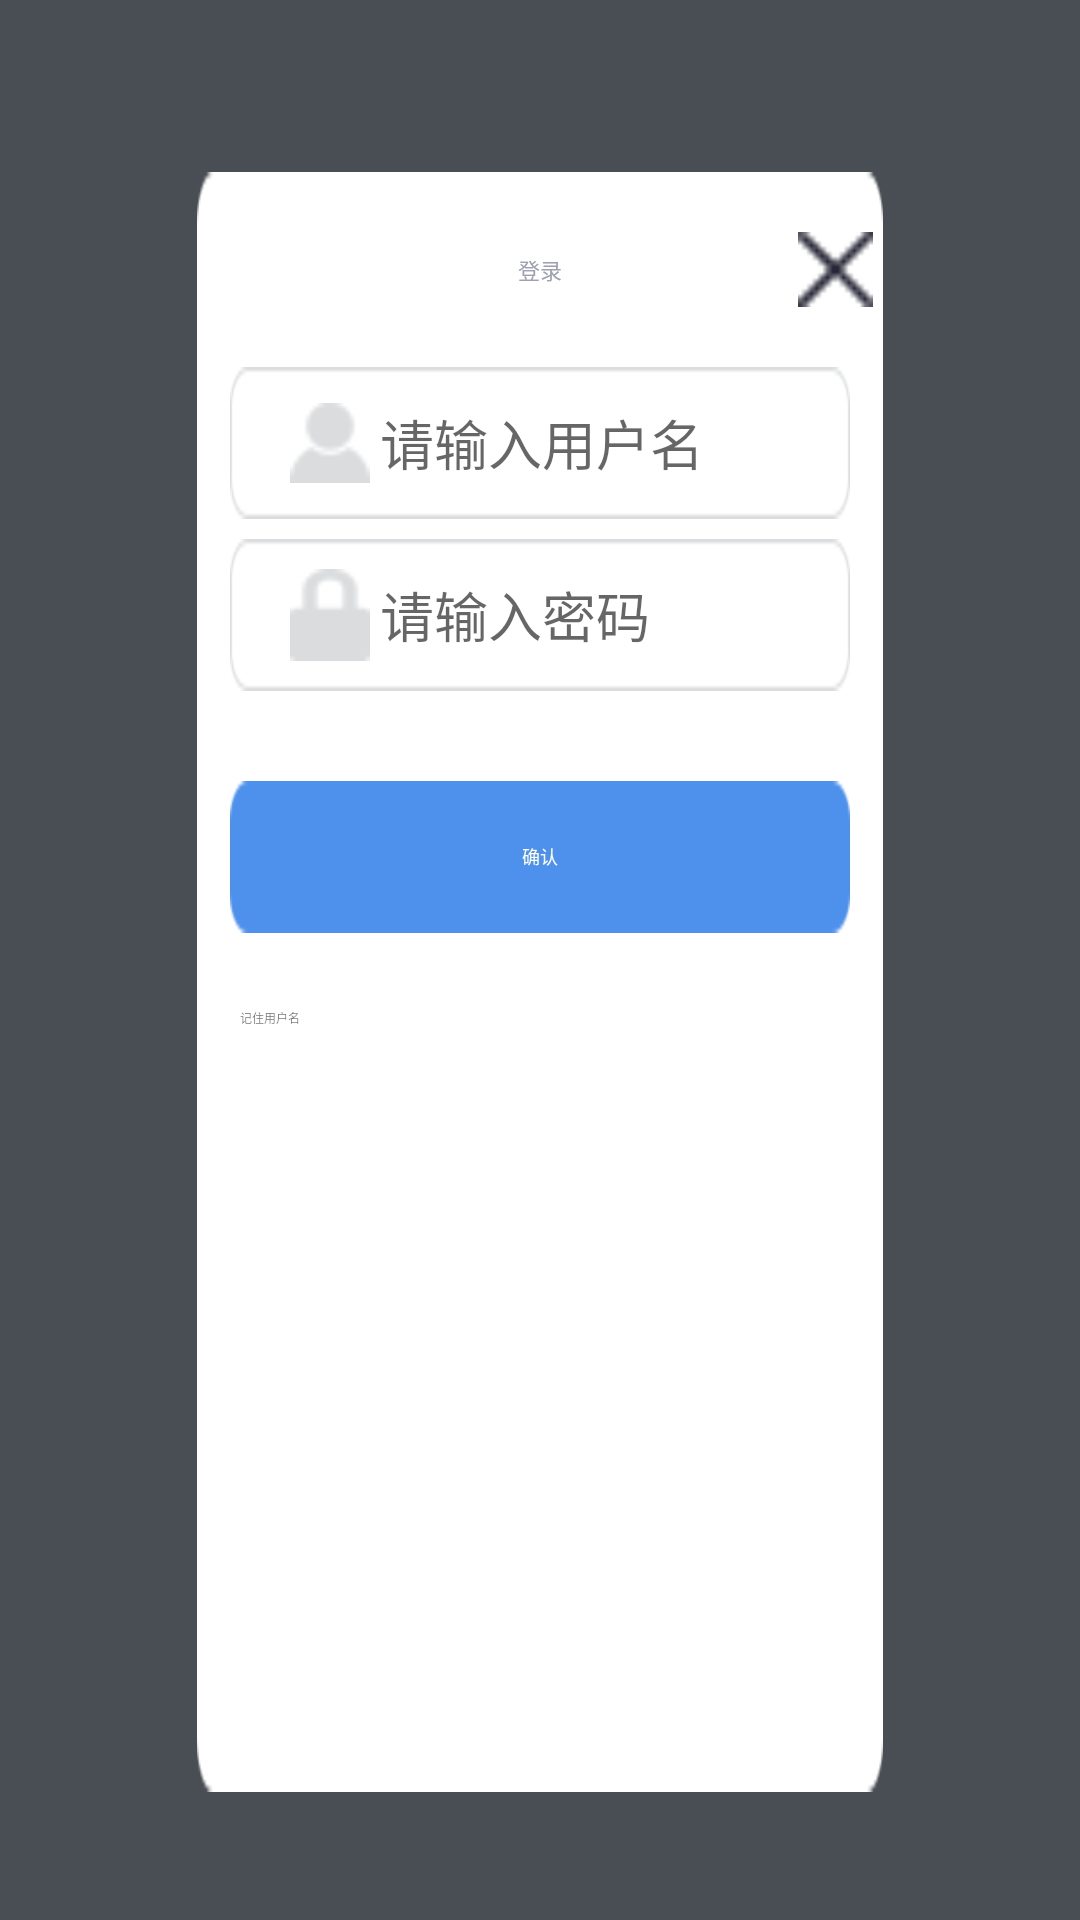

Reconstruct the res/layout file that produces this screen, plus the resources it refers to.
<!-- AndroidManifest.xml: application theme AppTheme -->
<!-- res/layout/popupwindow_login.xml -->
<?xml version="1.0" encoding="utf-8"?>
<LinearLayout xmlns:android="http://schemas.android.com/apk/res/android"
    android:layout_width="match_parent"
    android:layout_height="match_parent"
    android:background="@drawable/pp_parent_background"
    android:orientation="vertical">

    <LinearLayout
        android:layout_width="match_parent"
        android:layout_height="match_parent"
        android:layout_marginBottom="128px"
        android:layout_marginLeft="197px"
        android:layout_marginRight="197px"
        android:layout_marginTop="172px"
        android:background="@drawable/pp_login"
        android:orientation="vertical">

        <RelativeLayout
            android:layout_width="match_parent"
            android:layout_height="wrap_content"
            android:layout_marginTop="20dp"

            >

            <TextView

                android:layout_width="wrap_content"
                android:layout_height="wrap_content"
                android:layout_centerInParent="true"
                android:text="登录"
                android:textColor="#9FA1B0"
                android:textSize="22px" />

            <TextView
                android:id="@+id/pp_tv_login_cancel"
                android:layout_width="25dp"
                android:layout_height="25dp"
                android:layout_alignParentRight="true"
                android:layout_marginRight="10px"
                android:background="@drawable/pp_btn_login_cancel" />
        </RelativeLayout>


        <LinearLayout
            android:layout_width="match_parent"
            android:layout_height="wrap_content"
            android:layout_marginLeft="33px"
            android:layout_marginRight="33px"
            android:layout_marginTop="20dp"
            android:background="@drawable/pp_input_bg"
            android:orientation="horizontal">

            <ImageView
                android:layout_width="wrap_content"
                android:layout_height="wrap_content"
                android:layout_gravity="center_vertical"
                android:layout_marginLeft="20dp"
                android:src="@drawable/pp_icon_user" />

            <EditText
                android:id="@+id/pp_et_username"
                android:layout_width="match_parent"
                android:layout_height="wrap_content"
                android:layout_gravity="center_vertical"
                android:layout_marginLeft="10px"
                android:background="@null"
                android:hint="请输入用户名"
                android:singleLine="true"

                />


        </LinearLayout>

        <LinearLayout
            android:layout_width="match_parent"
            android:layout_height="wrap_content"
            android:layout_marginLeft="33px"
            android:layout_marginRight="33px"
            android:layout_marginTop="20px"
            android:background="@drawable/pp_input_bg"
            android:orientation="horizontal">

            <ImageView

                android:layout_width="wrap_content"
                android:layout_height="wrap_content"
                android:layout_gravity="center_vertical"
                android:layout_marginLeft="20dp"
                android:src="@drawable/pp_icon_password" />

            <EditText
                android:id="@+id/pp_et_password"
                android:layout_width="match_parent"
                android:layout_height="wrap_content"
                android:layout_gravity="center_vertical"
                android:layout_marginLeft="10px"
                android:background="@null"
                android:hint="请输入密码"
                android:inputType="textPassword"
                android:singleLine="true"

                />


        </LinearLayout>

        <LinearLayout
            android:layout_width="match_parent"
            android:layout_height="match_parent"
            android:layout_marginLeft="33px"
            android:layout_marginRight="33px"
            android:layout_marginTop="30dp"
            android:orientation="vertical">

            <Button
                android:id="@+id/pp_btn_affirm"
                android:layout_width="match_parent"
                android:layout_height="wrap_content"
                android:background="@drawable/pp_affirm_selector"
                android:text="@string/pp_login_affirm"
                android:textColor="#FFFFFF"
                android:textSize="18px"

                />

            <LinearLayout
                android:layout_width="match_parent"
                android:layout_height="wrap_content"
                android:layout_marginTop="15dp"
                android:orientation="horizontal">

                <CheckBox
                    android:id="@+id/pp_login_ck_remember"
                    android:layout_width="wrap_content"
                    android:layout_height="wrap_content"
                    android:background="@drawable/pp_btn_login_selector"
                    android:button="@null"/>

                <TextView
                    android:layout_width="wrap_content"
                    android:layout_height="wrap_content"
                    android:layout_marginLeft="10px"
                    android:text="@string/PP_login_remember"
                    android:textSize="12px" />

            </LinearLayout>


        </LinearLayout>


    </LinearLayout>

</LinearLayout>
<!-- resources referenced by this layout -->
<resources>
  <!-- drawable pp_affirm_selector (drawable) -->
  <?xml version="1.0" encoding="utf-8"?>
  <selector xmlns:android="http://schemas.android.com/apk/res/android">
      <item android:drawable="@drawable/pp_btn_affirm_selector" android:state_selected="true"/>
      <item android:drawable="@drawable/pp_btn_affirm_selector" android:state_pressed="true"/>
      <item android:drawable="@drawable/pp_btn_affirm_normal"/>
  </selector>
  <!-- drawable pp_btn_login_cancel: png bitmap (drawable-ldpi, 231 bytes) -->
  <!-- drawable pp_icon_password: png bitmap (drawable-ldpi, 266 bytes) -->
  <!-- drawable pp_icon_user: png bitmap (drawable-ldpi, 307 bytes) -->
  <!-- drawable pp_input_bg: png bitmap (drawable-ldpi, 397 bytes) -->
  <!-- drawable pp_login: png bitmap (drawable-ldpi, 943 bytes) -->
  <!-- drawable pp_parent_background: png bitmap (drawable-ldpi, 165 bytes) -->
  <string name="PP_login_remember">记住用户名</string>
  <string name="pp_login_affirm">确认</string>
  <style name="AppTheme" parent="Theme.AppCompat.Light.DarkActionBar">
          
          <item name="colorPrimary">@color/colorPrimary</item>
          <item name="colorPrimaryDark">@color/colorPrimaryDark</item>
          <item name="colorAccent">@color/colorAccent</item>
          <item name="windowActionBar">false</item>
          <item name="windowNoTitle">true</item>
          <item name="android:windowFullscreen">true</item>
      </style>
  <!-- drawable pp_btn_affirm_selector: png bitmap (drawable-ldpi, 296 bytes) -->
  <!-- drawable pp_btn_affirm_normal: png bitmap (drawable-ldpi, 302 bytes) -->
  <!-- not gathered from this repository: default colours our renderer supplied (Android Studio template values) -->
  <color name="colorPrimary">#FF6200EE</color>
  <color name="colorPrimaryDark">#FF3700B3</color>
  <color name="colorAccent">#FF03DAC5</color>
</resources>
